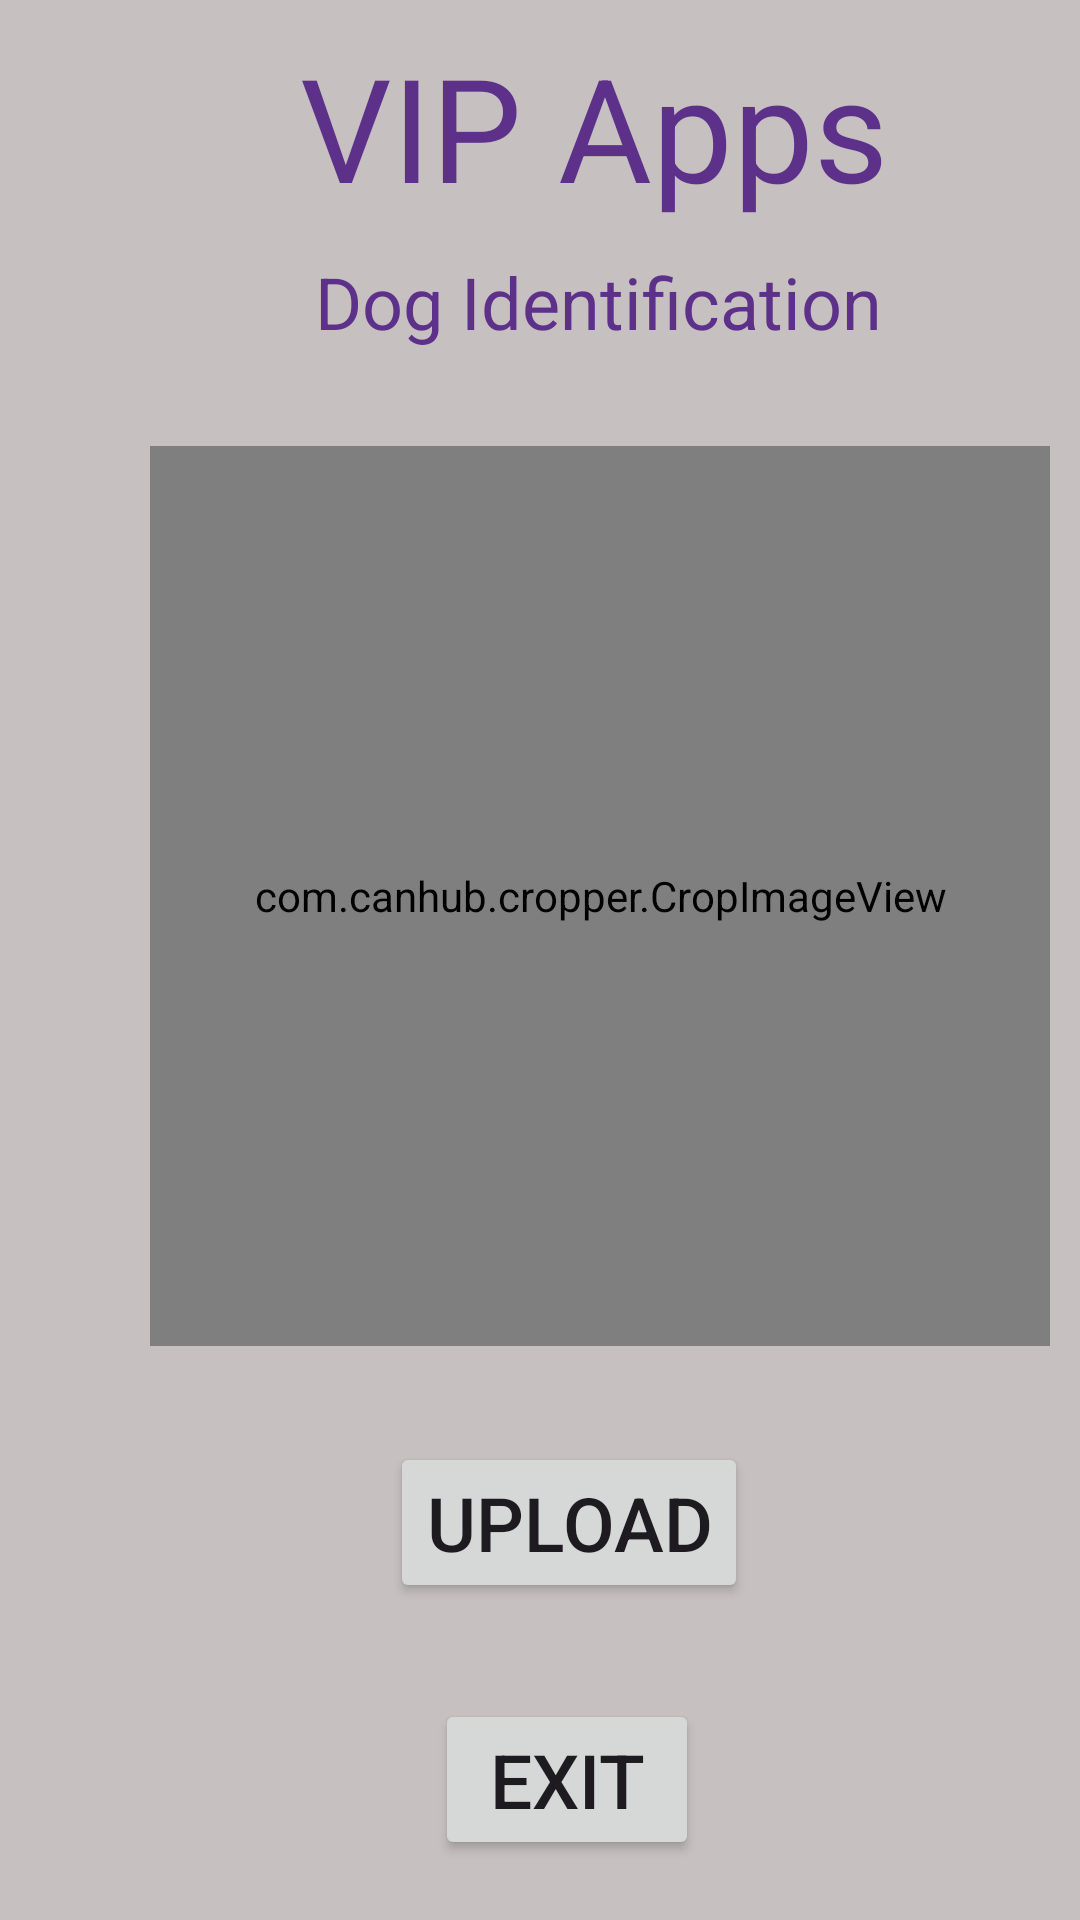

Here is an Android app screen rendered from its layout file. Give the layout XML and the strings, colors and styles it references.
<!-- AndroidManifest.xml: application theme Theme.DogIdentification -->
<!-- res/layout/activity_processing.xml -->
<?xml version="1.0" encoding="utf-8"?>
<LinearLayout xmlns:android="http://schemas.android.com/apk/res/android"
    xmlns:app="http://schemas.android.com/apk/res-auto"
    xmlns:tools="http://schemas.android.com/tools"
    android:layout_width="match_parent"
    android:layout_height="match_parent"
    android:background="#C6C0C0"
    android:orientation="vertical"
    tools:context=".Processing">


    <TextView
        android:id="@+id/title_text_view"
        android:layout_width="wrap_content"
        android:layout_height="wrap_content"
        android:layout_centerHorizontal="true"
        android:layout_marginTop="10dp"
        android:layout_marginStart="100dp"
        android:text="VIP Apps"
        android:textColor="#5D318A"
        android:textSize="48sp" />

    <TextView
        android:id="@+id/subtitle_text_view"
        android:layout_width="wrap_content"
        android:layout_height="wrap_content"
        android:layout_below="@id/title_text_view"
        android:layout_centerHorizontal="true"
        android:layout_marginTop="10dp"
        android:layout_marginStart="105dp"
        android:text="Dog Identification"
        android:textColor="#5D318A"
        android:textSize="24sp" />

    <com.canhub.cropper.CropImageView
        android:id="@+id/cropImageView"
        android:layout_width="300dp"
        android:layout_height="300dp"
        android:layout_marginTop="32dp"
        android:layout_marginStart="50dp">
    </com.canhub.cropper.CropImageView>

    <Button
        android:id="@+id/upload_button"
        android:layout_width="wrap_content"
        android:layout_height="wrap_content"
        android:layout_below="@id/subtitle_text_view"
        android:layout_centerHorizontal="true"
        android:layout_marginStart="130dp"
        android:layout_marginTop="32dp"
        android:text="Upload"
        android:textSize="25sp"/>

    <Button
        android:id="@+id/main_button"
        android:layout_width="wrap_content"
        android:layout_height="wrap_content"
        android:layout_below="@id/subtitle_text_view"
        android:layout_centerHorizontal="true"
        android:layout_marginStart="145dp"
        android:layout_marginTop="32dp"
        android:text="Exit"
        android:textSize="25sp"/>


</LinearLayout>
<!-- resources referenced by this layout -->
<resources>
  <style name="Theme.DogIdentification" parent="Base.Theme.DogIdentification" />
  <style name="Base.Theme.DogIdentification" parent="Theme.Material3.DayNight.NoActionBar">
          
          
      </style>
</resources>
